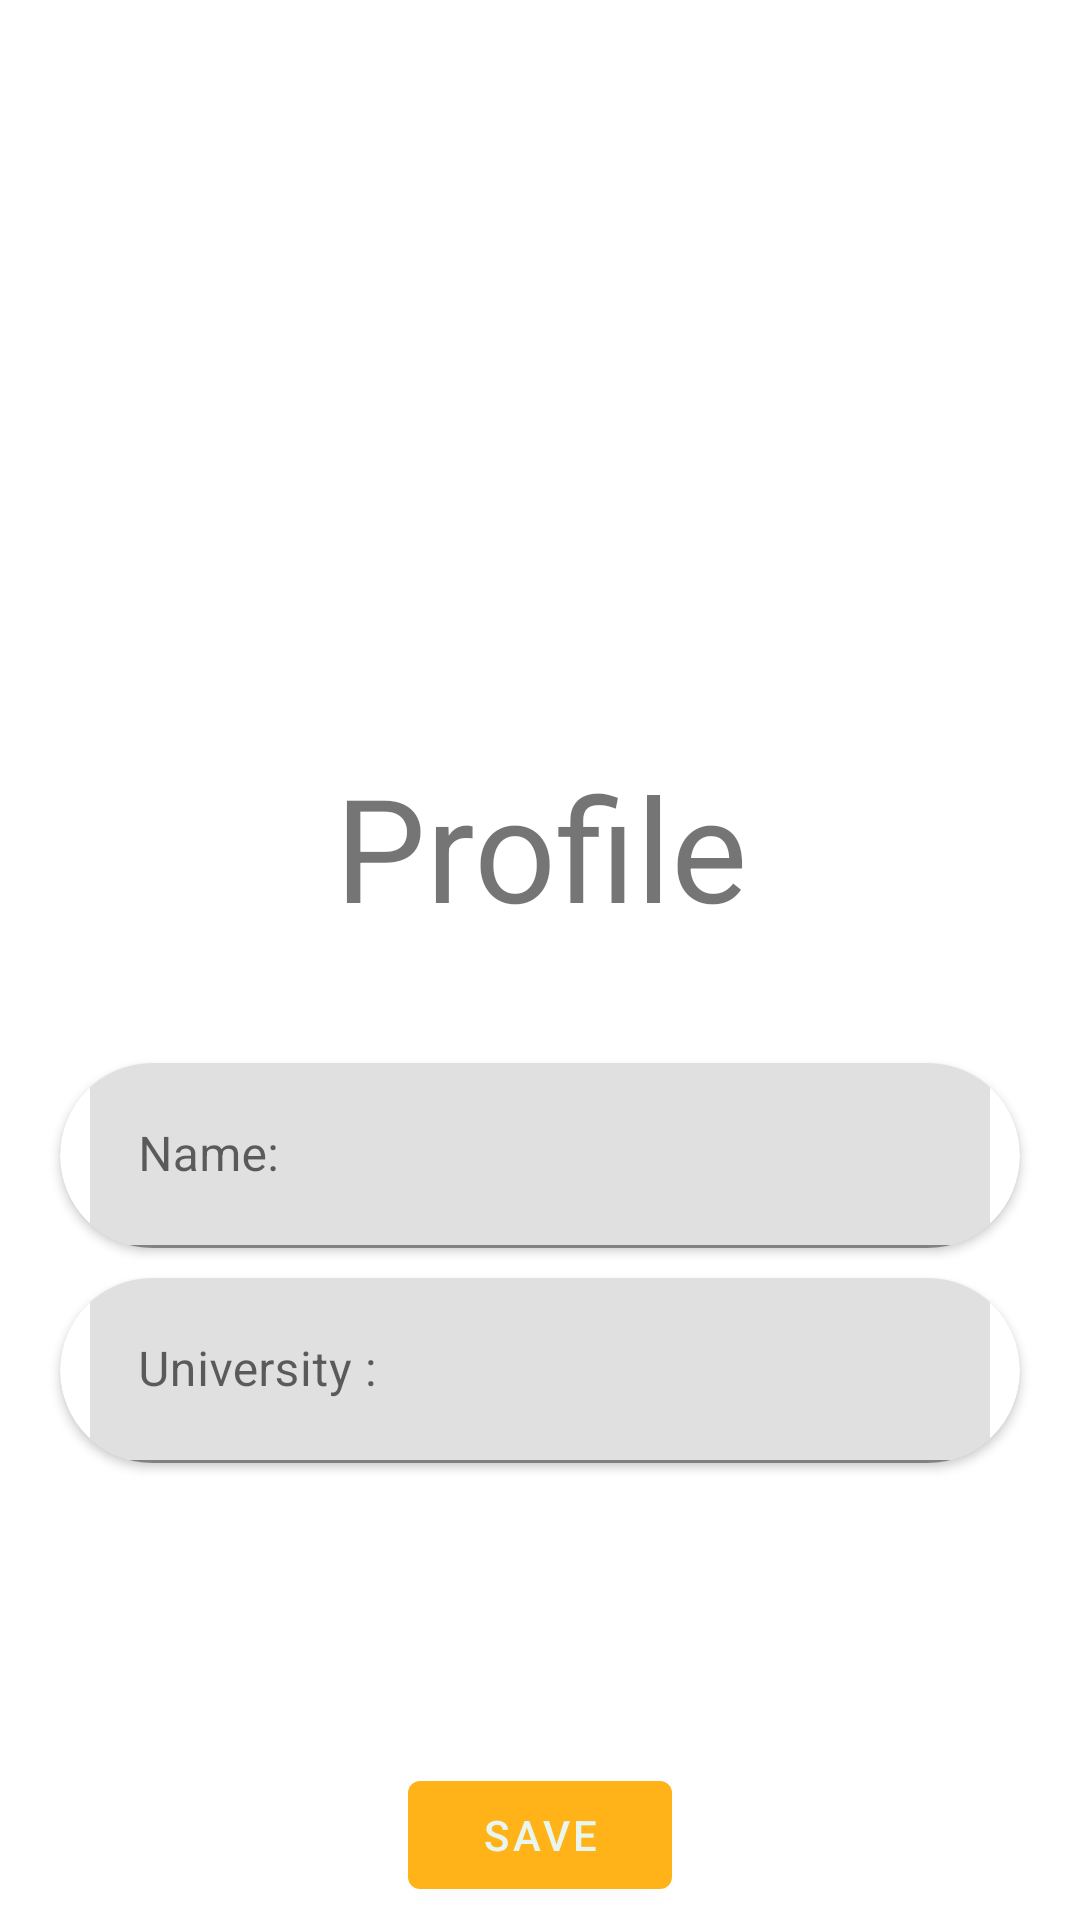

Android layout source for this screen:
<!-- AndroidManifest.xml: application theme Theme.ProjectMate -->
<!-- res/layout/activity_profile.xml -->
<?xml version="1.0" encoding="utf-8"?>
<LinearLayout xmlns:android="http://schemas.android.com/apk/res/android"
    xmlns:app="http://schemas.android.com/apk/res-auto"
    xmlns:tools="http://schemas.android.com/tools"
    android:layout_width="match_parent"
    android:layout_height="match_parent"
    android:orientation="vertical"
    tools:context=".ProfileActivity">

    <TextView
        android:layout_width="match_parent"
        android:layout_height="wrap_content"
        android:gravity="center"
        android:text="Profile"
        android:textSize="48sp"
        android:layout_marginTop="250sp"/>

    <androidx.cardview.widget.CardView
        android:layout_width="match_parent"
        android:layout_height="wrap_content"
        app:cardCornerRadius="50sp"
        android:layout_marginHorizontal="20dp"
        android:layout_marginTop="40sp">

        <com.google.android.material.textfield.TextInputLayout
            android:layout_width="match_parent"
            android:layout_height="wrap_content"
            app:startIconDrawable="@drawable/person"
            android:paddingHorizontal="10sp">


            <EditText
                android:id="@+id/name_edittext"
                android:layout_width="match_parent"
                android:layout_height="wrap_content"
                android:hint="Name:"
                android:inputType="textEmailAddress"
                android:padding="20sp"/>


        </com.google.android.material.textfield.TextInputLayout>


    </androidx.cardview.widget.CardView>

    <androidx.cardview.widget.CardView
        android:layout_width="match_parent"
        android:layout_height="wrap_content"
        app:cardCornerRadius="50sp"
        android:layout_marginHorizontal="20dp"
        app:cardElevation="@dimen/cardview_default_radius"
        android:layout_marginTop="10sp">


        <com.google.android.material.textfield.TextInputLayout
            android:layout_width="match_parent"
            android:layout_height="wrap_content"
            app:startIconDrawable="@drawable/college"
            android:paddingHorizontal="10sp">

            <EditText
                android:id="@+id/uni_edittext"
                android:layout_width="match_parent"
                android:layout_height="wrap_content"
                android:hint="University :"
                android:padding="20sp"
                android:inputType="text"/>

        </com.google.android.material.textfield.TextInputLayout>


    </androidx.cardview.widget.CardView>

    <Button
        android:id="@+id/save_button"
        android:layout_width="wrap_content"
        android:layout_height="wrap_content"
        android:layout_gravity="center"
        android:layout_marginTop="100sp"
        android:text="Save"/>




</LinearLayout>
<!-- resources referenced by this layout -->
<resources>
  <style name="Theme.ProjectMate" parent="Theme.MaterialComponents.DayNight.DarkActionBar">
          
          <item name="colorPrimary">@color/prim</item>
          <item name="colorPrimaryVariant">@color/prim</item>
          <item name="colorOnPrimary">@color/white</item>
          
          <item name="colorSecondary">@color/seco</item>
          <item name="colorSecondaryVariant">@color/thir</item>
          <item name="colorOnSecondary">@color/black</item>
          
          <item name="android:statusBarColor">?attr/colorPrimaryVariant</item>
          
      </style>
  <color name="prim">#FFB319</color>
  <color name="white">#E8F6EF</color>
  <color name="seco">#FFE194</color>
  <color name="thir">#CDF3F3</color>
  <color name="black">#FF000000</color>
</resources>
